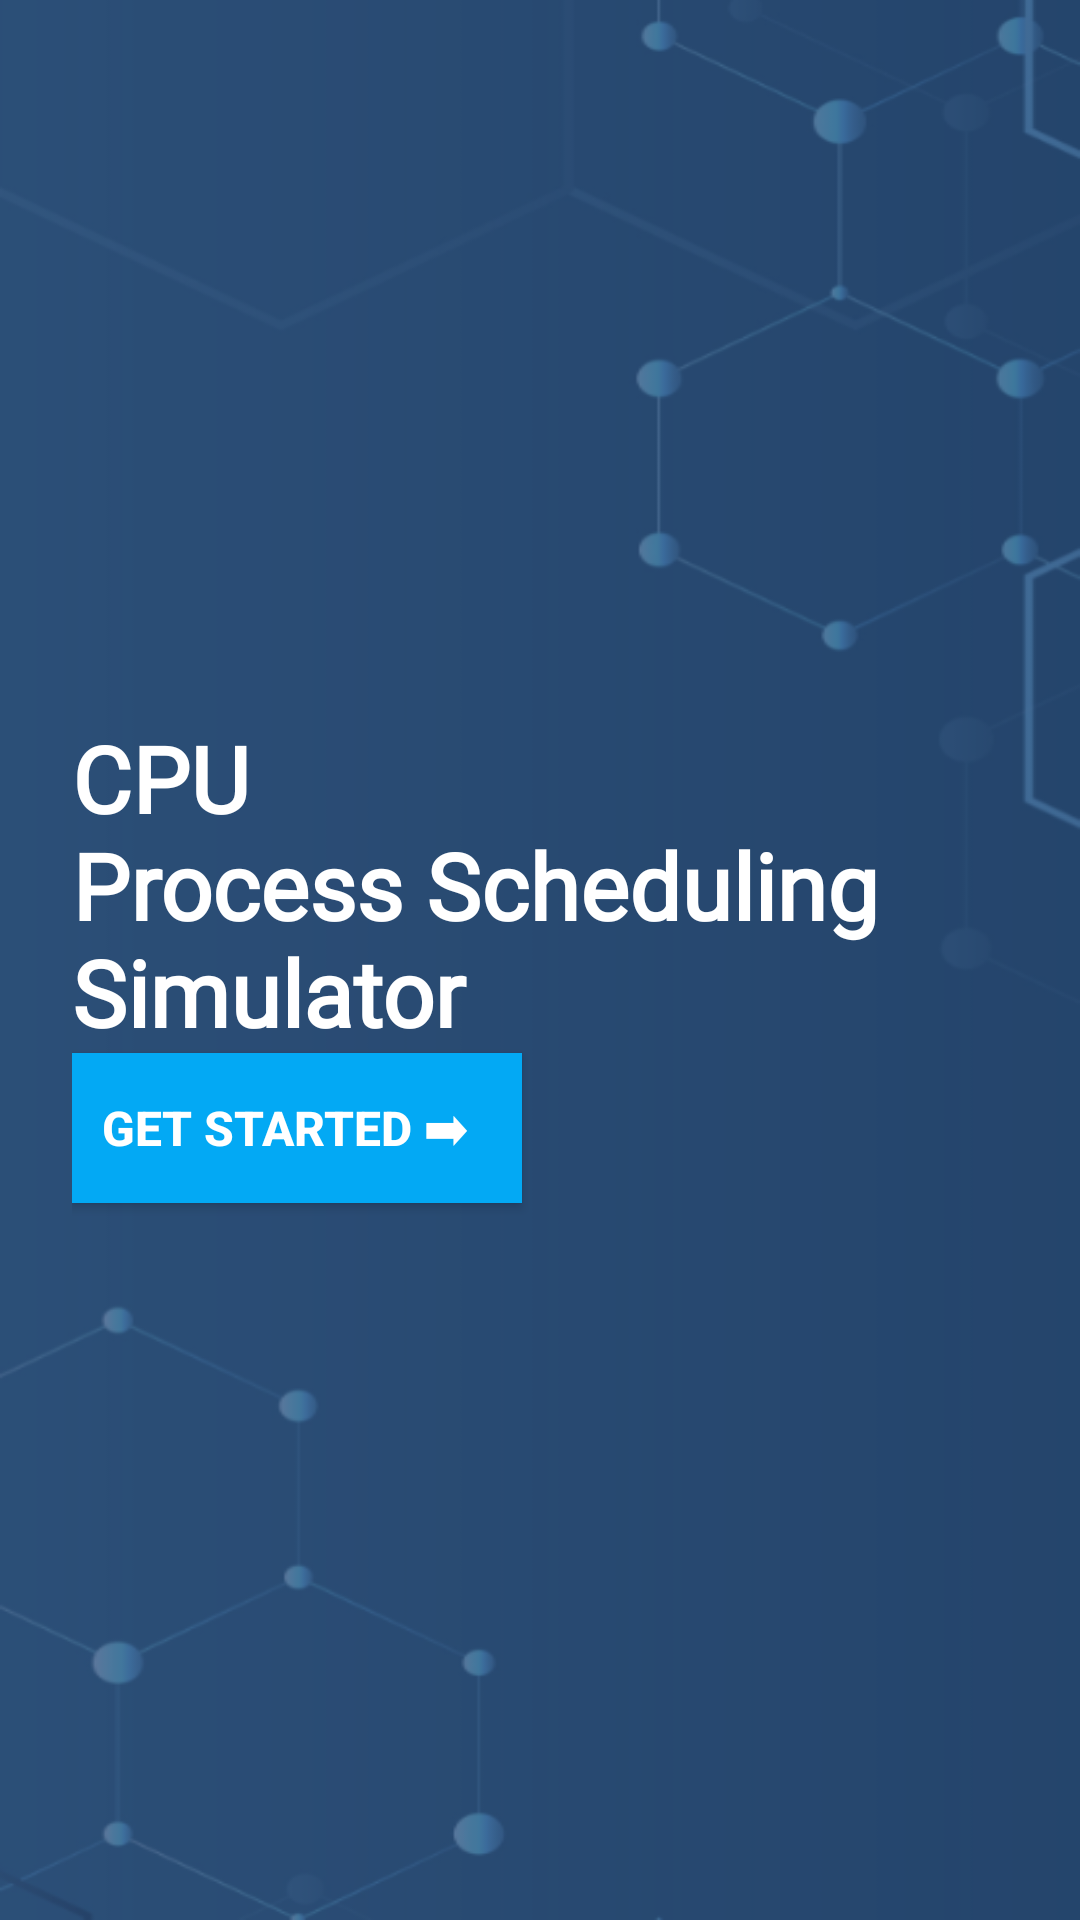

Layout XML and referenced resources for this Android screen:
<!-- AndroidManifest.xml: application theme Theme.CPU_Scheduling_Simulator -->
<!-- res/layout/activity_main.xml -->
<?xml version="1.0" encoding="utf-8"?>
<RelativeLayout xmlns:android="http://schemas.android.com/apk/res/android"
    xmlns:tools="http://schemas.android.com/tools"
    android:id="@+id/main"
    android:layout_width="match_parent"
    android:layout_height="match_parent"
    android:background="@drawable/bg_img"
    android:gravity="center"
    android:orientation="vertical"
    tools:context=".MainActivity">

    <ImageView
        android:layout_width="35dp"
        android:layout_height="45dp"
        android:layout_marginTop="20dp"
        android:layout_marginRight="20dp"
        android:layout_alignParentRight="true"
        android:background="@drawable/menubar"
        android:backgroundTint="@color/white"
        android:clickable="true"
        android:focusable="true"
        android:onClick="explore"/>

    <LinearLayout
        android:id="@+id/linearLayout"
        android:layout_width="match_parent"
        android:layout_height="match_parent"
        android:layout_margin="24dp"
        android:orientation="vertical"
        android:gravity="center" >

        <TextView
            android:id="@+id/textView2"
            android:layout_width="match_parent"
            android:layout_height="wrap_content"
            android:fontFamily="@font/poppins"
            android:text="@string/title"
            android:textColor="@color/white"
            android:textSize="30.5sp"
            android:textStyle="bold" />

        <Button
            android:id="@+id/getStarted"
            android:layout_width="150dp"
            android:layout_height="50dp"
            android:background="#03A9F4"
            android:padding="10dp"
            android:gravity="start|center_vertical"
            android:text="@string/get_started"
            android:layout_gravity="left"
            android:textColor="@color/white"
            android:textSize="16sp"
            android:textStyle="bold"/>
    </LinearLayout>

</RelativeLayout>
<!-- resources referenced by this layout -->
<resources>
  <color name="white">#FFFFFFFF</color>
  <!-- drawable bg_img: png bitmap (drawable, 33692 bytes) -->
  <string name="get_started">Get Started  ➡</string>
  <string name="title">CPU\nProcess Scheduling\nSimulator</string>
  <style name="Theme.CPU_Scheduling_Simulator" parent="Base.Theme.CPU_Scheduling_Simulator" />
  <style name="Base.Theme.CPU_Scheduling_Simulator" parent="Theme.AppCompat.Light.NoActionBar">
          
          
      </style>
</resources>
